Run: headless pygame with SDL's dummy video driver; simulated clock (each Clock.tick advances the game by its frame time, no real sleeping); random seed 0; keys injected as events and as key.get_pressed() state; mouse plan: one left click at the window centre at the start of phase 2, then a move to the lower-right quarter at the start of phase 3.
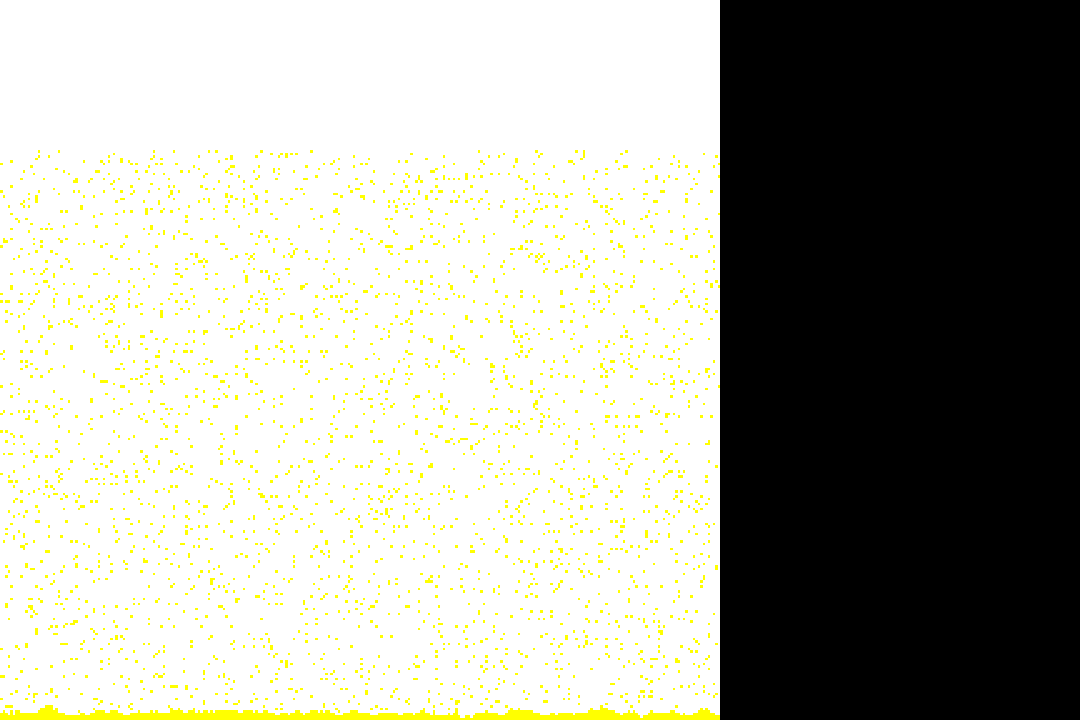
Frame 1 of 4 · flips 1–60 · no input
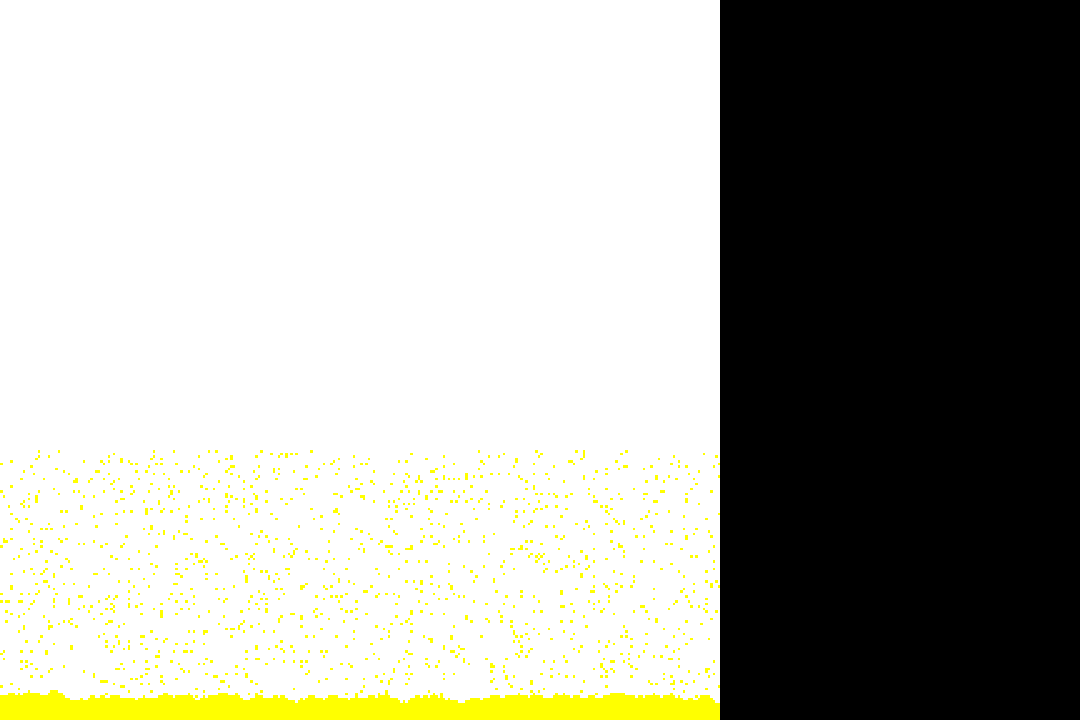
Frame 2 of 4 · flips 61–180 · clicked the window centre · tapped SPACE, RETURN · held RIGHT (→), D
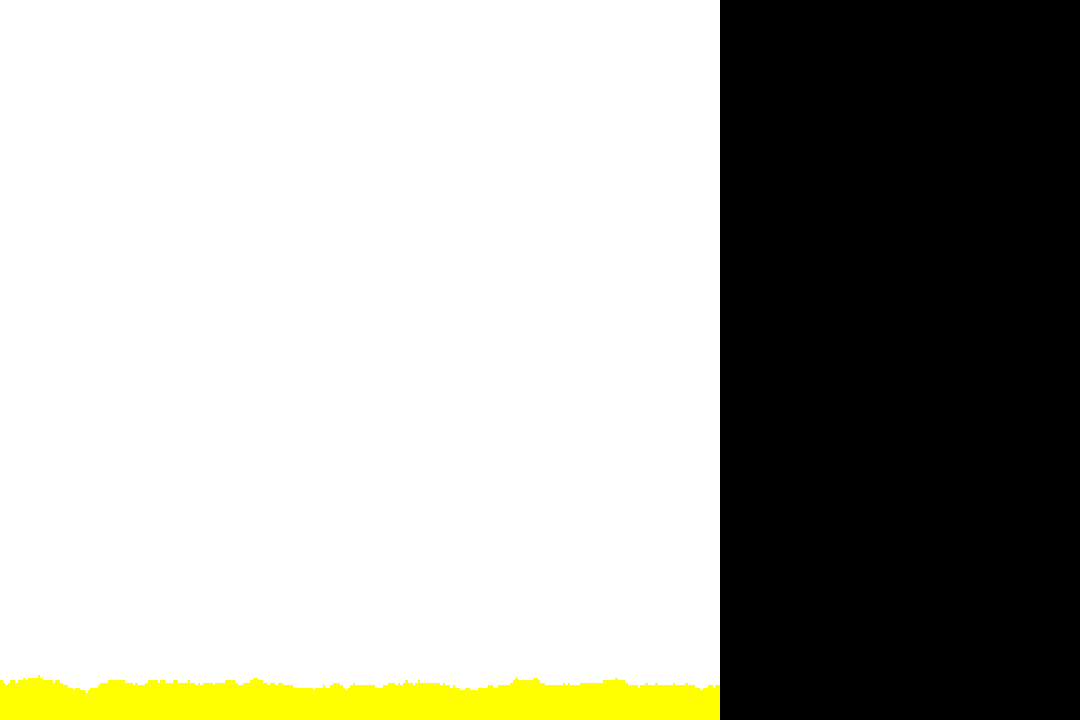
Frame 3 of 4 · flips 181–300 · moved the mouse to the lower-right quarter · held DOWN (↓), S
Frame 4 of 4 · flips 301–420 · held LEFT (←), A, UP (↑), W · screen unchanged from frame 3, image omitted

The pygame program that drew these frames:

import pygame, random, math
from dataclasses import dataclass

SCREEN_WIDTH, SCREEN_HEIGHT = 1080, 720

display = pygame.display.set_mode((SCREEN_WIDTH, SCREEN_HEIGHT))

clock = pygame.time.Clock()




@dataclass
class Cell:
	updated: bool
	material: int

class Materials:
	empty = 0
	sand = 1

def generate_world(chunks_x, chunks_y):
	
	#creates grid of chunks
	gen = []
	for x in range(0,chunks_x):
		gridrow = []
		for y in range(0,chunks_y):
			gridrow.append(Chunk(x, y, 50))
		gen.append(gridrow)
	
	return(gen)

class Chunk(pygame.sprite.Sprite):
	def __init__(self, x, y, sandprobability):
		pygame.sprite.Sprite.__init__(self)
		self.surf = pygame.Surface((chunk_size, chunk_size))
		self.grid = []
		self.x, self.y = x, y
		
		for x in range(0,chunk_size):
			gridrow = []
			for y in range(0,chunk_size):
				gridrow.append(
					Cell(
						material = Materials.sand if random.randint(0, 1000) < sandprobability else Materials.empty, 
						updated = False
					)
				)
			self.grid.append(gridrow)
			

		self.shouldstepnextframe = True
		self.shouldstepthisframe = True
		
	def updated_to_false(self):
		for x in range(0,chunk_size):
			for y in range(0,chunk_size):  
				self.grid[x][y].updated = False
			
	def render(self):
		for x in range(chunk_size):
			for y in range(chunk_size):
					
				if self.grid[x][y].material == Materials.empty:
					self.surf.set_at((x,y), (255,255,255))
					
				if self.grid[x][y].material == Materials.sand:
					self.surf.set_at((x,y), (255,255,0))
	def update(self):
		self.shouldstepthisframe = self.shouldstepnextframe
		self.shouldstepnextframe = False
		
		
		if self.shouldstepthisframe:
			lastframegrid = self.grid
			#generates a random order to update columbs in
			order = list(range(0,chunk_size))
			random.shuffle(order)
		
			
			empty = True
			
			
			#updating
			for x in order:
				for y in range(chunk_size-1, -1, -1):
					if self.grid[x][y].material != Materials.empty:
						empty = False
					
					#if not updated
					if not self.grid[x][y].updated:
						
						if self.grid[x][y].material == Materials.sand:
							world_x, world_y = self.chunk_to_world(x, y)
							MoveableSolid.move(world_x, world_y)
			
					
					

			self.shouldstepnextframe = True
		
		
			return(empty)
	def chunk_to_world(self,chunk_x,chunk_y):
		chunk_x = chunk_x + self.x * chunk_size
		chunk_y = chunk_y + self.y * chunk_size
			
		return(chunk_x, chunk_y)
			
#global coordinates to chunk coordinates	
def get_chunk_coordinates(x, y):
	chunk_x = math.floor(x/chunk_size)
	chunk_y = math.floor(y/chunk_size)
	rel_x = x % chunk_size
	rel_y = y % chunk_size
	
	return([chunk_x, chunk_y, rel_x, rel_y])
	
class Element():
	
	def move(x, y):
		print("what have you done!!! Element.move() is being called!")
		

class Solid(Element):
	def move(x, y):
		print("what have you done!!! Solid.move() is being called!")

class ImmoveableSolid(Solid):
	def move(x, y):
		pass

class MoveableSolid(Solid):
	def move(x, y):
		if y+1 < chunks_y * chunk_size:
			if get_cell_world_coord(x, y+1).material == Materials.empty:
				swapcells(x ,y ,x ,y+1)
				
			elif x+1 < chunks_x * chunk_size and get_cell_world_coord(x+1, y+1).material == Materials.empty:
				swapcells(x ,y ,x+1 ,y+1)
			
			elif x-1 >= 0 and get_cell_world_coord(x-1, y+1).material == Materials.empty:
				swapcells(x ,y ,x-1 ,y+1)
			

def swapcells(x1, y1, x2, y2):
	chunk_x_1 = math.floor(x1/chunk_size) 
	chunk_y_1 = math.floor(y1/chunk_size)
	
	chunk_x_2 = math.floor(x2/chunk_size)
	chunk_y_2 = math.floor(y2/chunk_size)
	
	cell1 = get_cell_world_coord(x1,y1)
	cell1.updated = True
	cell2 = get_cell_world_coord(x2,y2)
	cell2.updated = True
	
	world[chunk_x_1][chunk_y_1].grid[x1%chunk_size][y1%chunk_size] = cell2
	world[chunk_x_2][chunk_y_2].grid[x2%chunk_size][y2%chunk_size] = cell1
	
def get_cell_world_coord(x, y):
	chunk_x = math.floor(x/chunk_size)
	chunk_y = math.floor(y/chunk_size)
	chunk_relative_x = x % chunk_size
	chunk_relative_y = y % chunk_size
	
	if world[chunk_x][chunk_y] == "empty":
		world[chunk_x][chunk_y] = Chunk(chunk_x, chunk_y, 0)
		
	cell = world[chunk_x][chunk_y].grid[chunk_relative_x][chunk_relative_y]
	
	return(cell)

running = True

chunk_size = 16
chunks_x = 18
chunks_y = 18
world = generate_world(chunks_x, chunks_y)

emptychunk = pygame.Surface((1,1))
emptychunk.fill((255,255,255))
mouse_down = False

total_updates = 0

while running:
	
	mouse_click = False
	
	for event in pygame.event.get():
		if event.type == pygame.QUIT:
			running = False
		if event.type == pygame.MOUSEBUTTONDOWN:

			mouse_click = True
			mouse_down = True
			
		if event.type == pygame.MOUSEBUTTONUP:

			mouse_down = False
			 
	clock.tick(30)
	
	total_updates += 1
	time = pygame.time.get_ticks()
	#print(f'Running at {1000/(time/total_updates):.2f} fps')
	
	mouse_x, mouse_y = pygame.mouse.get_pos()
	
	
	
	
					
	
	
	
	#updated to false chunks
	for x in range(0, chunks_x):
		for y in range(0, chunks_y):
			if not world[x][y] == "empty":
				world[x][y].updated_to_false()
	
	#update chunks
	for x in range(chunks_x-1, -1, -1):
		for y in range(chunks_y-1, -1, -1):
			if not world[x][y] == "empty":
				if world[x][y].update() == True:
					world[x][y] = "empty"
	
	#chunks render
	for x in range(0, chunks_x):
		for y in range(0, chunks_y):
			if not world[x][y] == "empty":
				world[x][y].render()
				
	#render chunks
	for x in range(0, chunks_x):
		for y in range(0, chunks_y):
			if not world[x][y] == "empty":
				display.blit(pygame.transform.scale(world[x][y].surf, (int(720/chunks_x),int(720/chunks_y))), (x*(720/chunks_x), y*(720/chunks_y)))
			else:
				display.blit(pygame.transform.scale(emptychunk, (int(720/chunks_x), int(720/chunks_y))), (x*(720/chunks_x), y*(720/chunks_y)))
					
	pygame.display.update()
	
pygame.quit()
